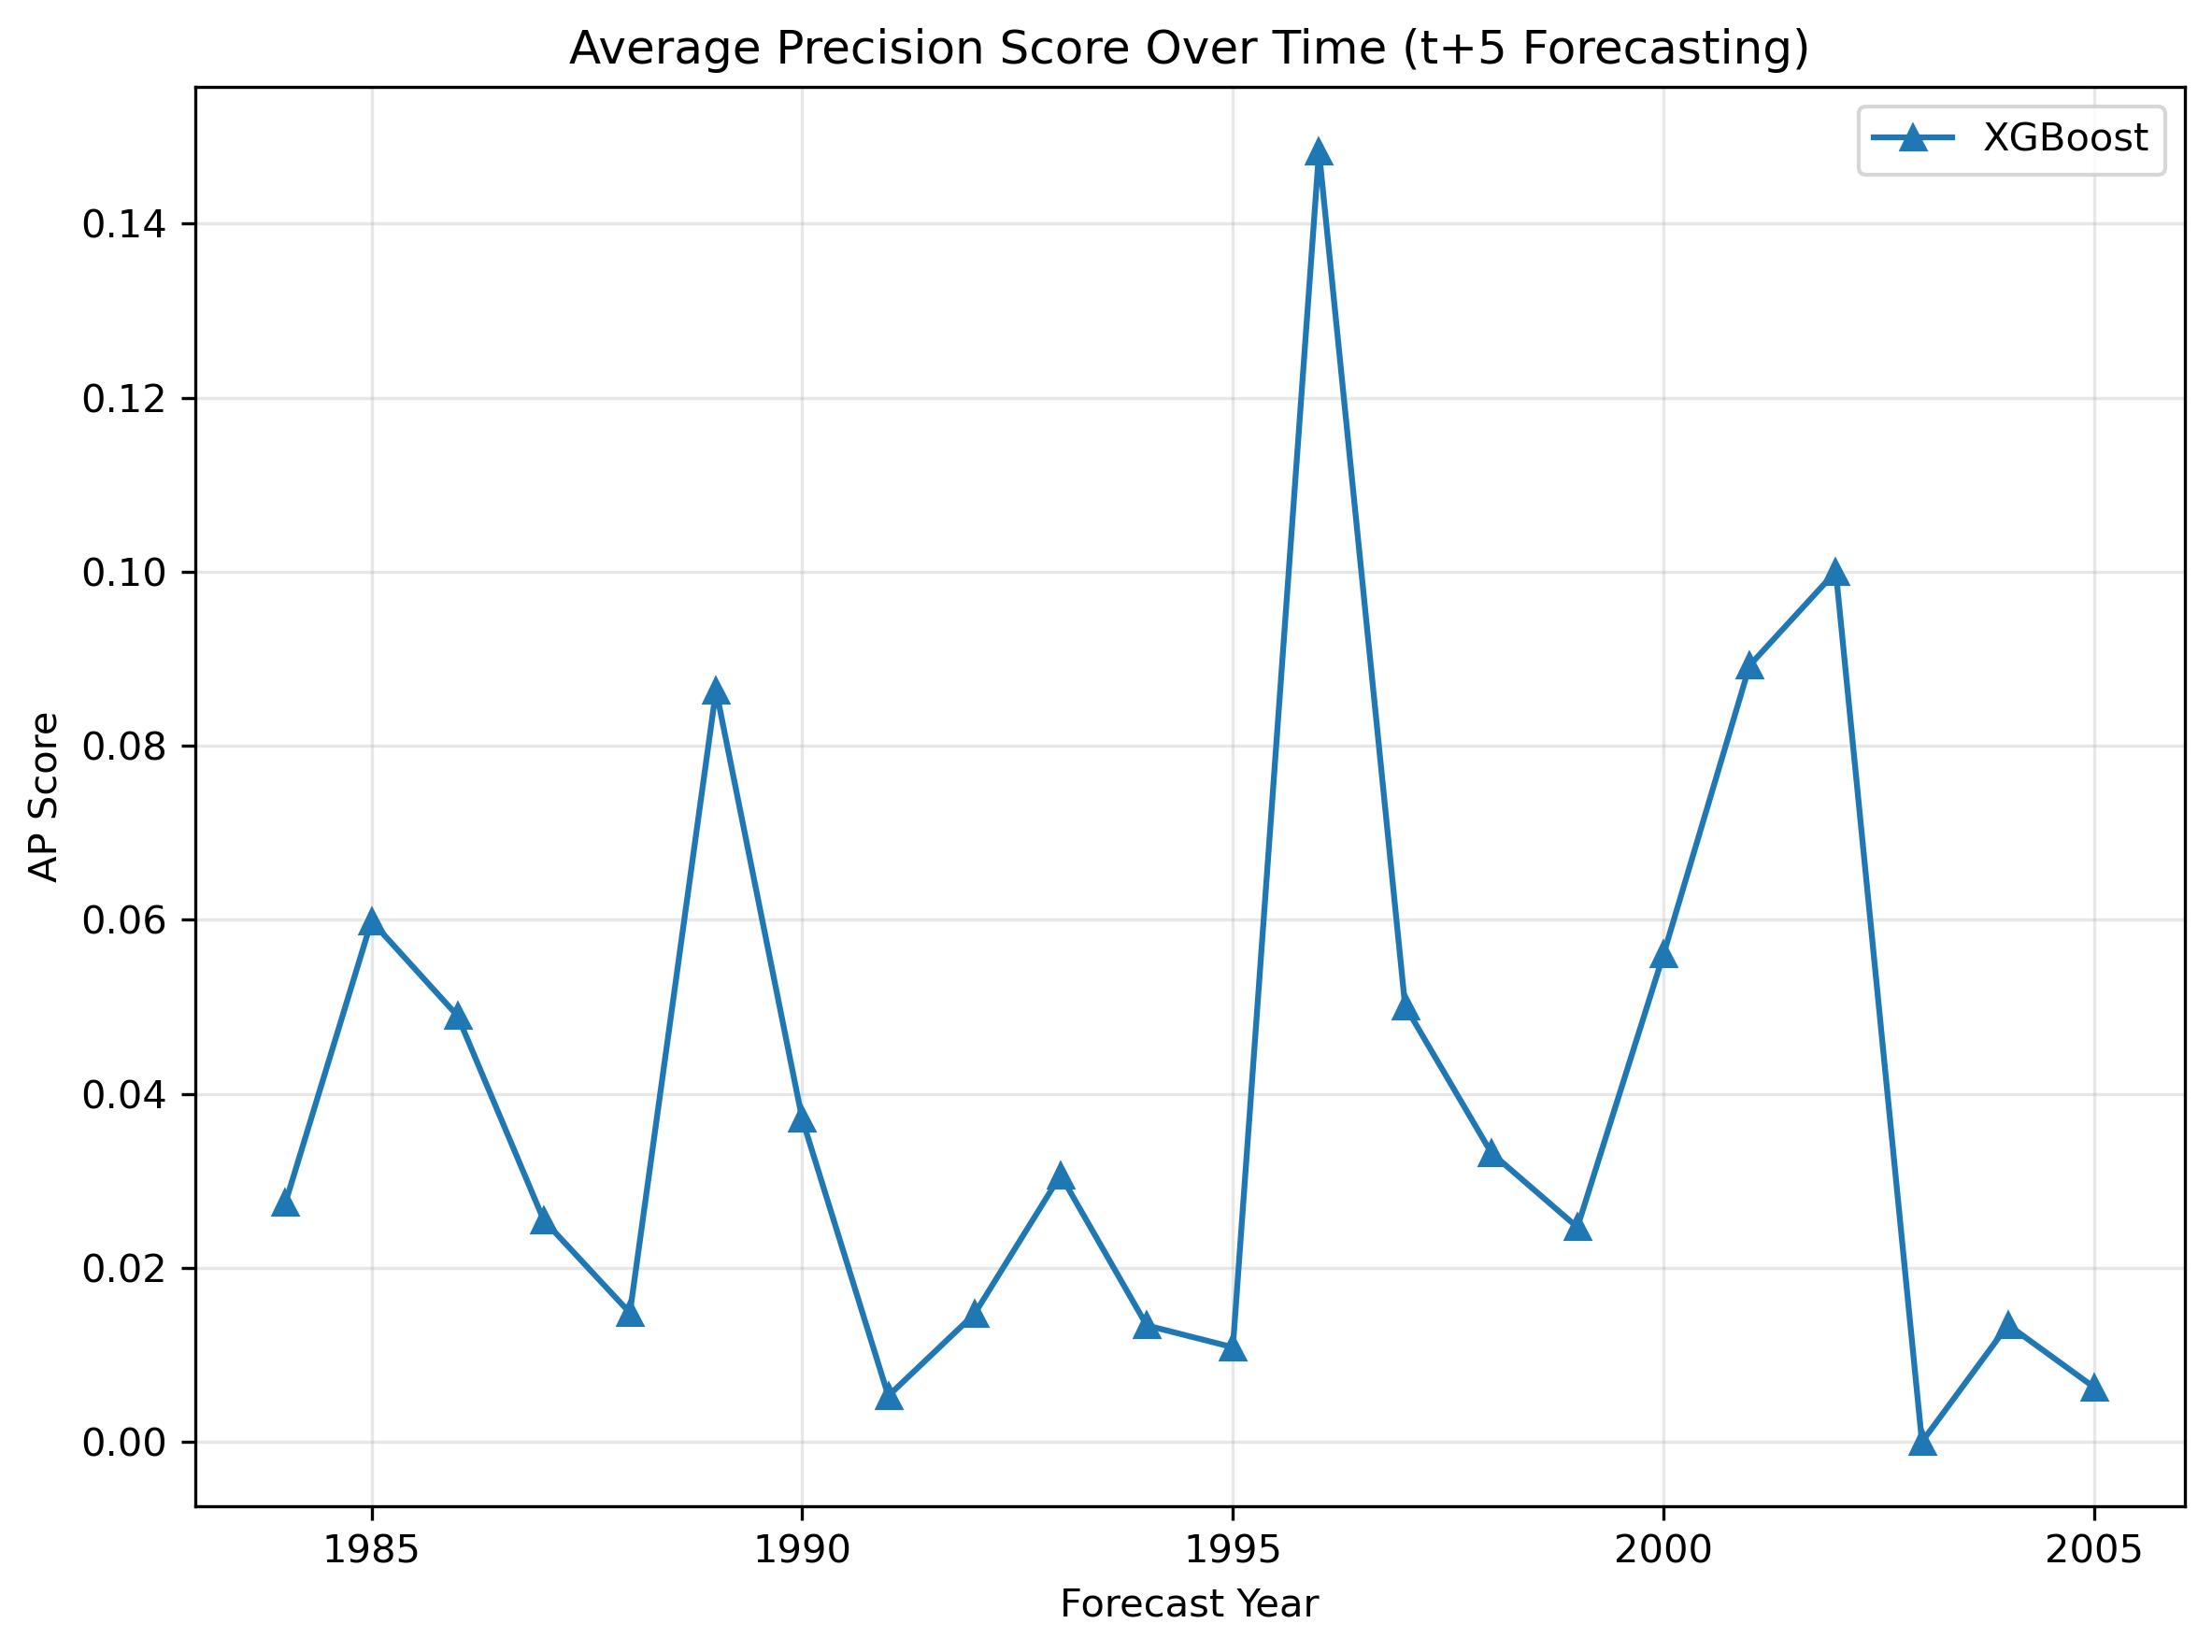

The data file committed next to this chart (first rows):
year, xgb_ap_score
1984, 0.02745
1985, 0.05986
1986, 0.04895
1987, 0.02547
1988, 0.01483
1989, 0.0864
1990, 0.03712
1991, 0.005287
1992, 0.0147
1993, 0.03066
1994, 0.01339
1995, 0.01087
1996, 0.1483
1997, 0.05009
1998, 0.03323
1999, 0.02467
2000, 0.05604
2001, 0.08925
2002, 0.1
2003, -0.0
2004, 0.01345
2005, 0.006268
